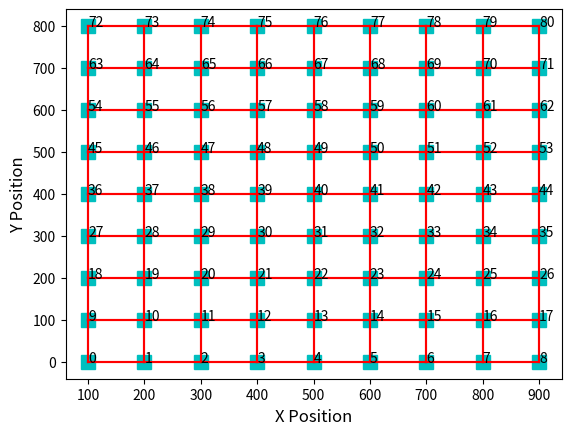

This chart was generated by the following Python code:
import os, sys
import time
from collections import defaultdict, deque
import numpy as np
import matplotlib.pyplot as plt
import math

def CordinateGenerator(w,l):
    # l= The number of horizontal nodes
    # w= The number of vertical nodes
    a=100 #distance between each pair of horizontal nodes
    b=100 #distance between each pair of vertical nodes
    p=w*l
    x = np.zeros(p, dtype=float)
    y = np.zeros(p, dtype=float)

    Rx=100
    Ry=0
    n=0

    for i in range(0, w):
        for j in range(0, l):
            if j == 0:
                Rx = Rx
            else:
                Rx = Rx + a
            x[n] = Rx
            y[n] = Ry
            n = n + 1
        Rx =100
        Ry = (i + 1) * (b)
    return x, y
def MatrixMaker(w,l,d):
    # M, our matrix. Set to a size to accomidate p the total number of points
    p = w*l
    m = np.zeros([p, p], dtype=int)

    # create links between vertical bidirectional paths

    n = 0
    for j in range(0,w):
        for i in range(0, l-1):

            m[n, n + 1] =m[n+ 1, n ] = d
            n = n + 1
        n = n + 1
    k=0
    for j in range(0,w-1):
        for i in range(0, l):
            m[k,k+l]=m[k+l,k]=d
            k=k+1

    return m
class Graph(object):
    def __init__(self):
        self.nodes = set()
        self.edges = defaultdict(list)
        self.distances = {}

    def add_node(self, value):
        self.nodes.add(value)

    def add_edge(self, from_node, to_node, distance):
        self.edges[from_node].append(to_node)
        self.distances[(from_node, to_node)] = distance
if __name__ == '__main__':
    # Generate all nodes and edges
    graph = Graph()
    points=MatrixMaker(9,9,1)
    X,Y=CordinateGenerator(9,9)
    plt.plot(X, Y, 'cs', markersize=10)
    # plt.scatter(X,Y)
    rowNumber = 0
    columnNumber = 0
    priorityValue = dict()
    for row in points:
        graph.add_node(rowNumber)
        rowNumber = rowNumber + 1
    n = rowNumber
    print(n)
    for i in range(0, n):
        for j in range(0, n):
            if points[i, j] != 0:
                graph.add_edge(i, j, points[i, j])
    for (i,j)in graph.distances:
        plt.plot([X[i],X[j]],[Y[i],Y[j]],color='r')
    i=0
    for p in range(0, len(X)):
        plt.annotate(i, xy=(X[p], Y[p]), color='k', size=10)
        i = i + 1
    print(graph.distances)
    plt.xlabel('X Position',size=12)
    plt.ylabel('Y Position', size=12)
    plt.show()